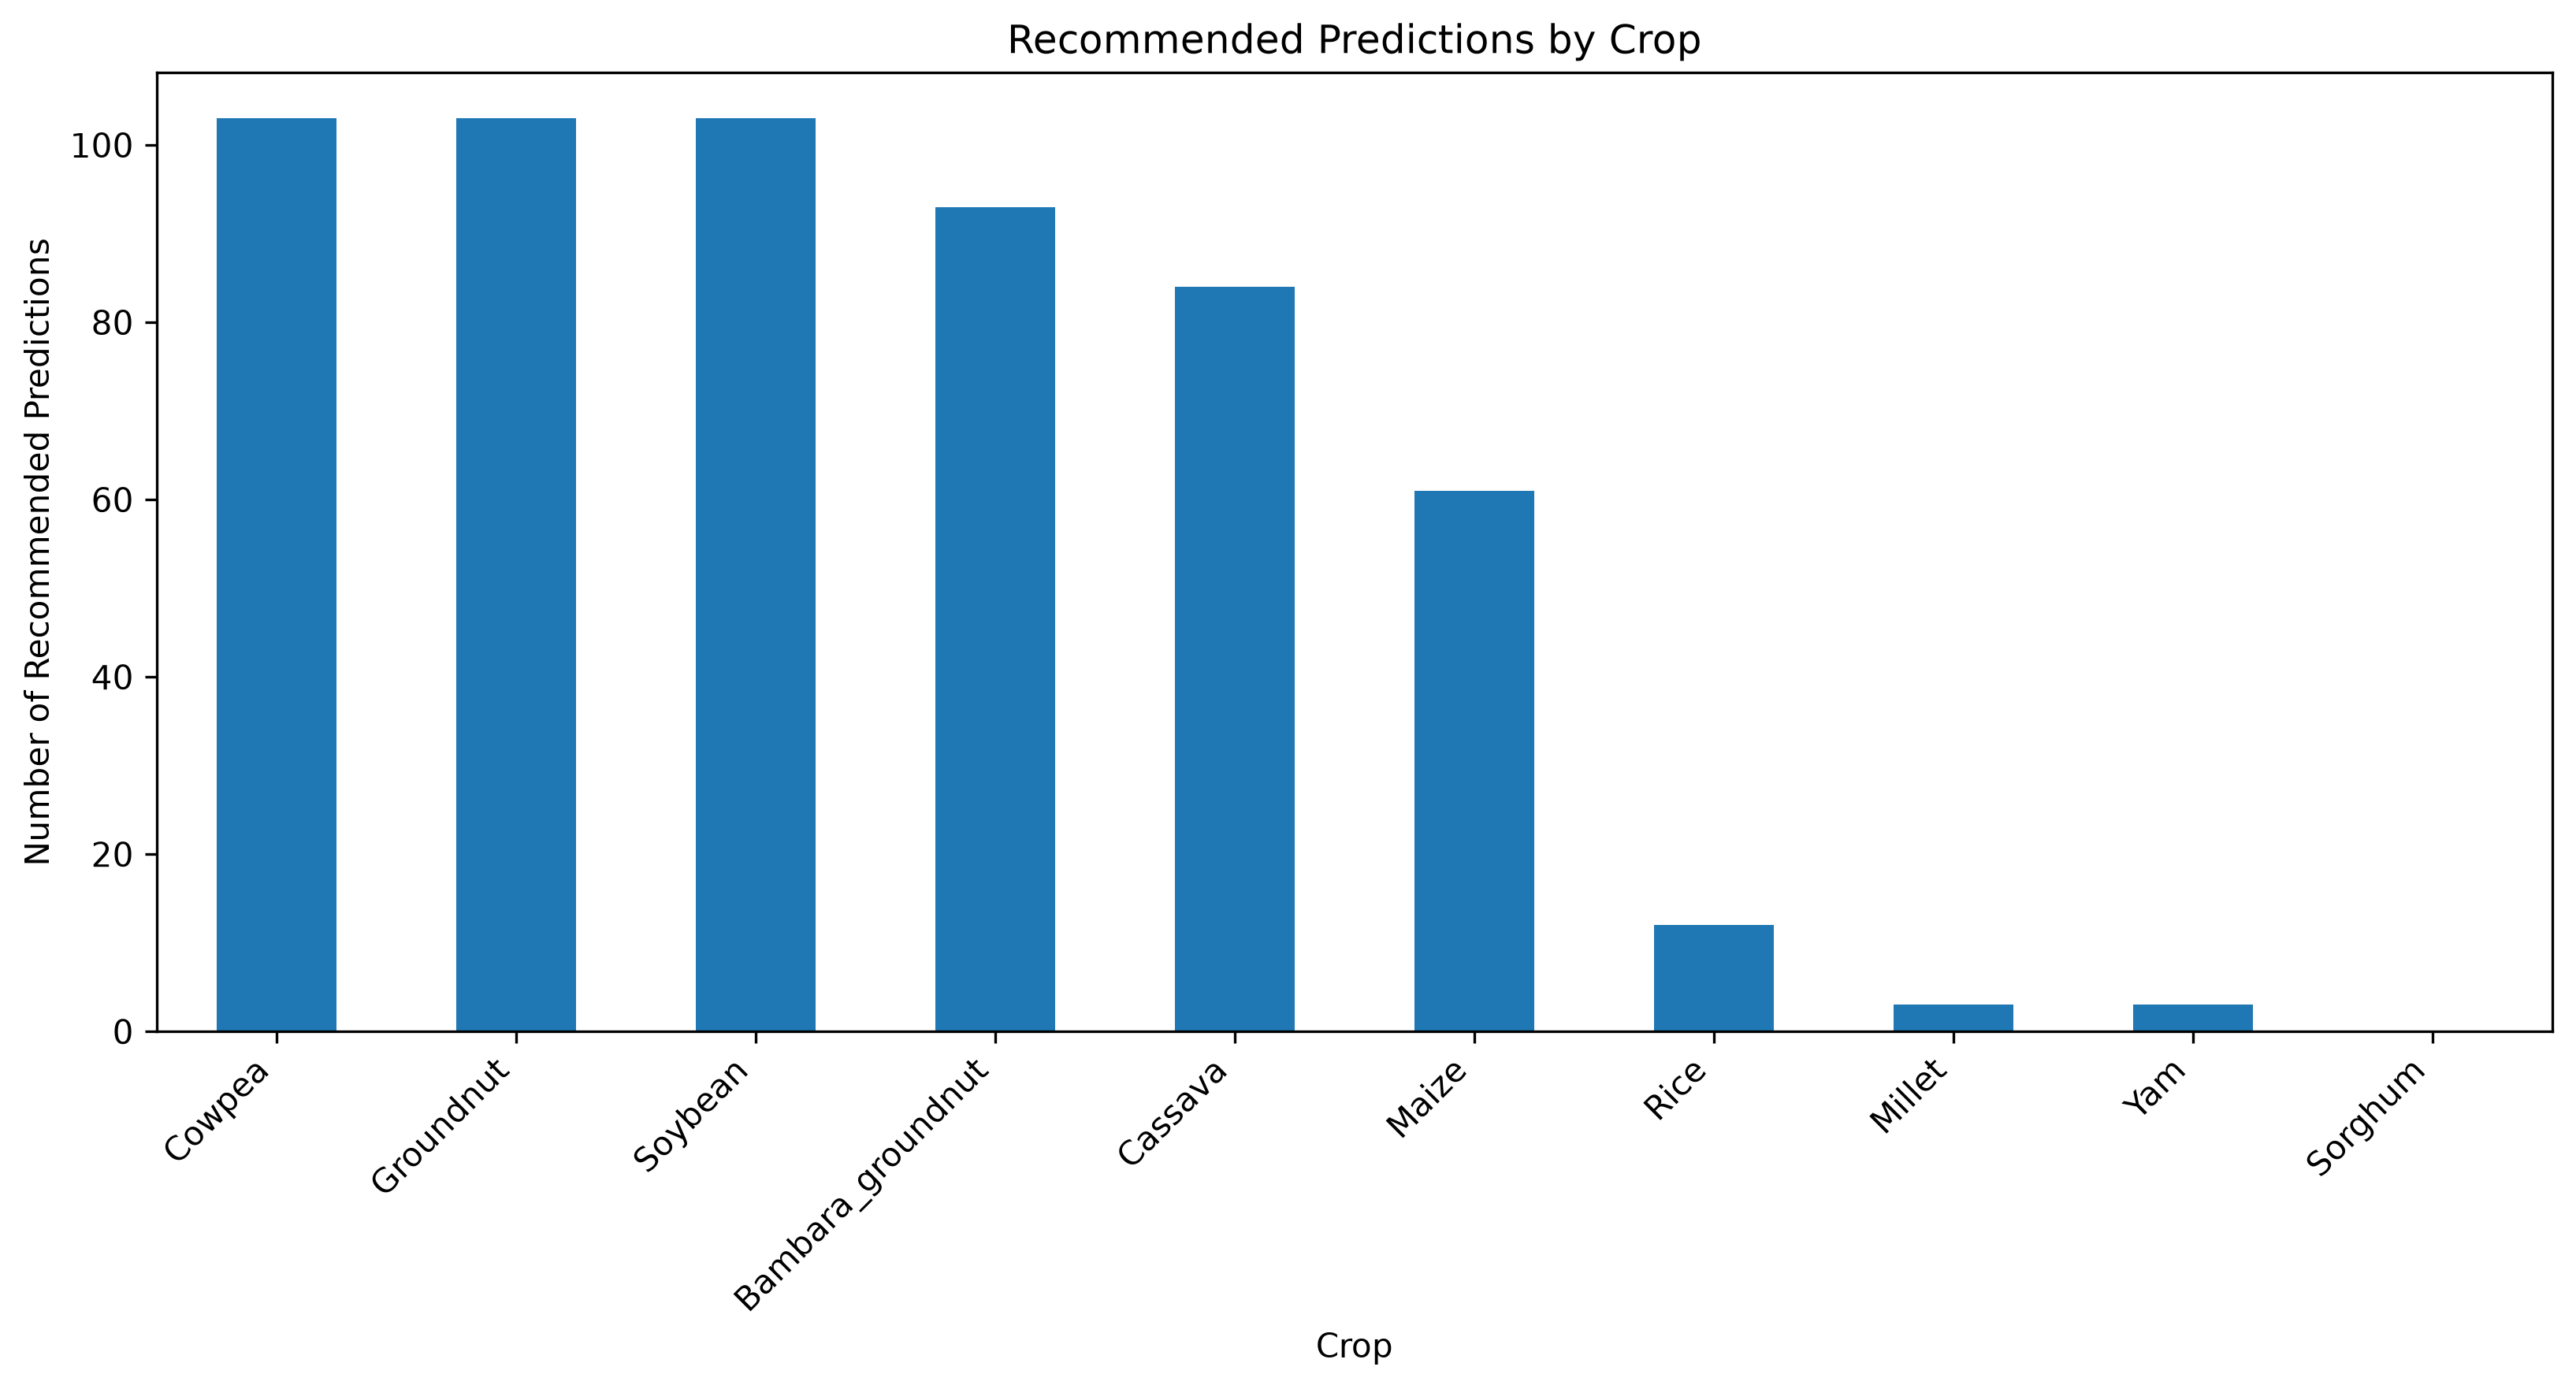

The table this chart was drawn from, first rows:
crop, total_predictions, recommended_predictions, recommendation_percentage
Bambara_groundnut, 121, 93.0, 76.86
Cassava, 121, 84.0, 69.42
Cowpea, 121, 103.0, 85.12
Groundnut, 121, 103.0, 85.12
Maize, 121, 61.0, 50.41
Millet, 121, 3.0, 2.48
Rice, 121, 12.0, 9.92
Sorghum, 121, 0.0, 0.0
Soybean, 121, 103.0, 85.12
Yam, 121, 3.0, 2.48
